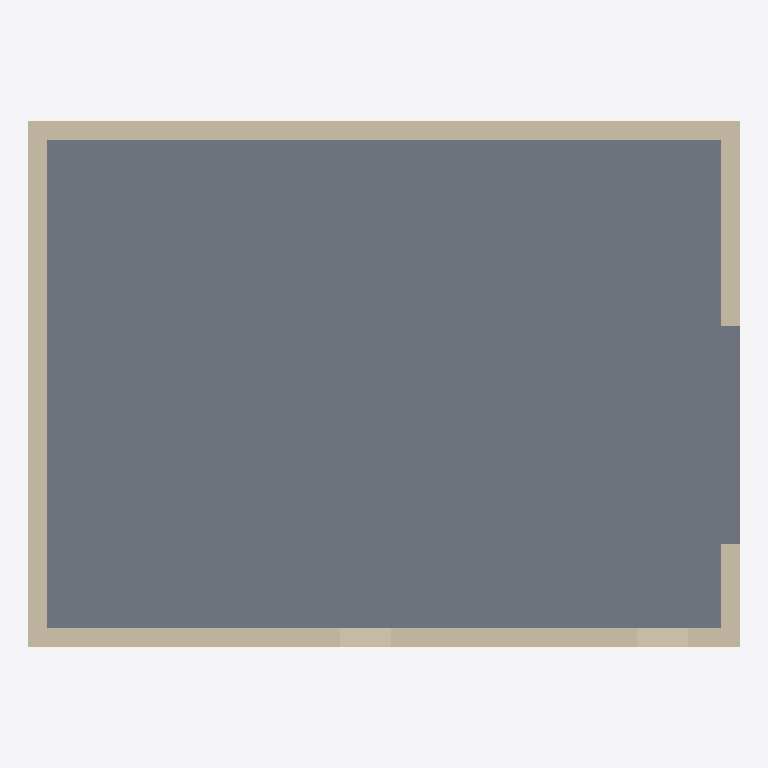
Plan cut of the same IFC building model at storey 'Level 1' (level 0.00 m, cut at 1.40 m), seen from above with north up, elements coloured by IFC class (only those large enough to see are counted): 4 walls (beige), 1 slab (grey). Cut surfaces are drawn darker.
Extent 7.7 m × 5.7 m × 4.0 m (x, y, z). Storeys (1): Level 1 at 0.00 m. Elements (6): 4 IfcWall, 1 IfcCovering, 1 IfcSlab.

HEADER;
FILE_DESCRIPTION(('ViewDefinition [DesignTransferView_V1.0]'),'2;1');
FILE_NAME('0001','2023-05-12T15:53:13',(''),(''),'The EXPRESS Data Manager Version 5.02.0100.07 : ','20200210_1400(x64) - Exporter 20.3.2.0 - Alterna','');
FILE_SCHEMA(('IFC4'));
ENDSEC;
DATA;
#127=IFCPROJECT('0d2AWSwxv3NeDIRJW$sdTq',#42,'0001',$,$,'Project Name','Project  Status',(#114),#109);
#165=IFCSITE('0d2AWSwxv3NeDIRJW$sdTs',#42,'Default',$,$,#164,$,$,.ELEMENT.,(42,21,31,181945),(-71,-3,-24,-263305),0.0,$,$);
#142=IFCBUILDING('0d2AWSwxv3NeDIRJW$sdTr',#42,'',$,$,#33,$,'',.ELEMENT.,$,$,#138);
#155=IFCBUILDINGSTOREY('0d2AWSwxv3NeDIRJZ09RkB',#42,'Level 1',$,'Level:8mm Head',#153,$,'Level 1',.ELEMENT.,0.0);
#915=IFCSLAB('0NkHTlp6b7HQp5k3HBD_K7',#42,'Floor:Generic Floor - 400mm:363328',$,'Floor:Generic Floor - 400mm',#880,#911,'363328',.FLOOR.);
#526=IFCWALL('37Q2prSLvCROggJav7qAOv',#42,'Basic Wall:Generic - 200mm:362104',$,'Basic Wall:Generic - 200mm',#504,#522,'362104',.NOTDEFINED.);
#844=IFCWALL('37Q2prSLvCROggJav7qASn',#42,'Basic Wall:Generic - 200mm:362352',$,'Basic Wall:Generic - 200mm',#822,#840,'362352',.NOTDEFINED.);
#416=IFCWALL('37Q2prSLvCROggJav7qAPR',#42,'Basic Wall:Generic - 200mm:362010',$,'Basic Wall:Generic - 200mm',#389,#412,'362010',.NOTDEFINED.);
#734=IFCWALL('37Q2prSLvCROggJav7qATi',#42,'Basic Wall:Generic - 200mm:362285',$,'Basic Wall:Generic - 200mm',#712,#730,'362285',.NOTDEFINED.);
ENDSEC;
